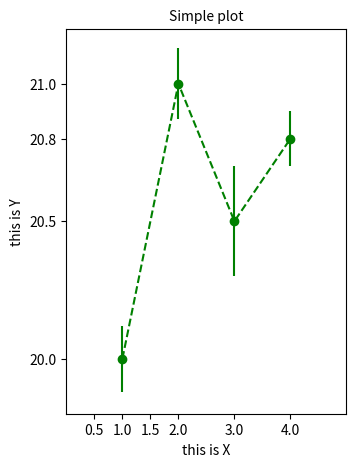

Source code (Python):
# -*- coding: utf-8 -*-
"""
Created on Tue Jan 28 17:04:39 2020

[redacted]
"""
#import matplotlib libary
import matplotlib.pyplot as plt

#define plot size in inches (width, height) & resolution(DPI)
fig = plt.figure(figsize=(4, 5), dpi=100)

#define font size
plt.rc("font", size=10)

#define some data
x = [1,2,3,4]
y = [20, 21, 20.5, 20.8]

#error data
y_error = [0.12, 0.13, 0.2, 0.1]

#plot data
plt.plot(x, y, linestyle="dashed", marker="o", color="green")

#plot only errorbars
plt.errorbar(x, y, yerr=y_error, linestyle="None", marker="None", color="green")

##configure  X axes
plt.xlim(0,5)
plt.xticks([0.5,1,1.5,2,3,4])

#configure  Y axes
plt.ylim(19.8,21.2)
plt.yticks([20, 21, 20.5, 20.8])

#labels
plt.xlabel("this is X")
plt.ylabel("this is Y", size=10)

#title
plt.title("Simple plot", size=10)

#adjust plot
plt.subplots_adjust(left=0.2)
#
##show plot
plt.show()